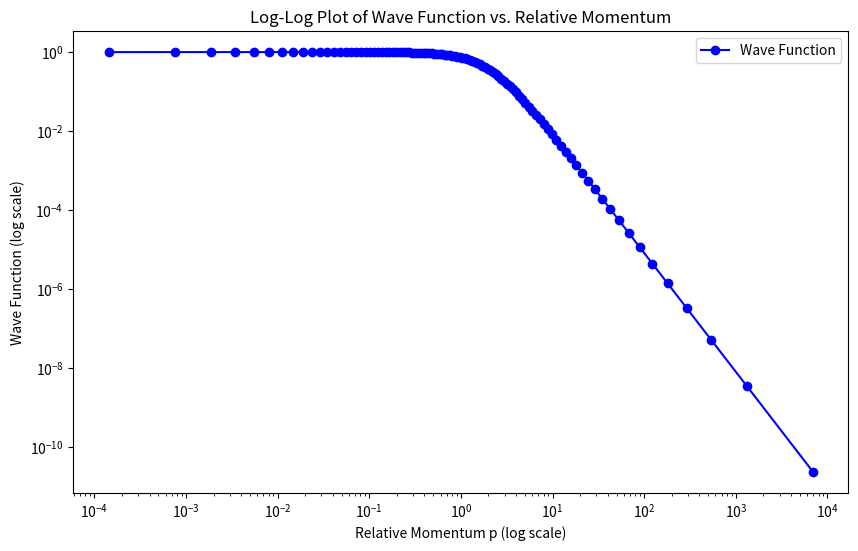
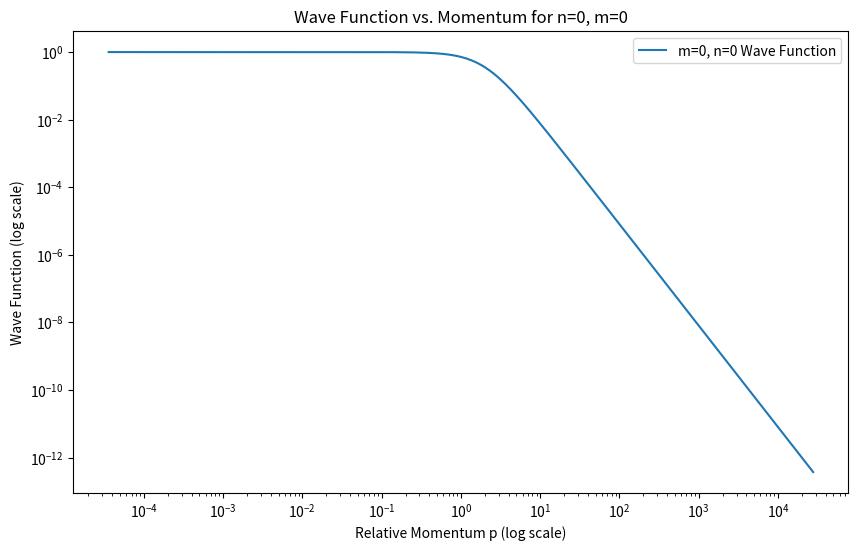
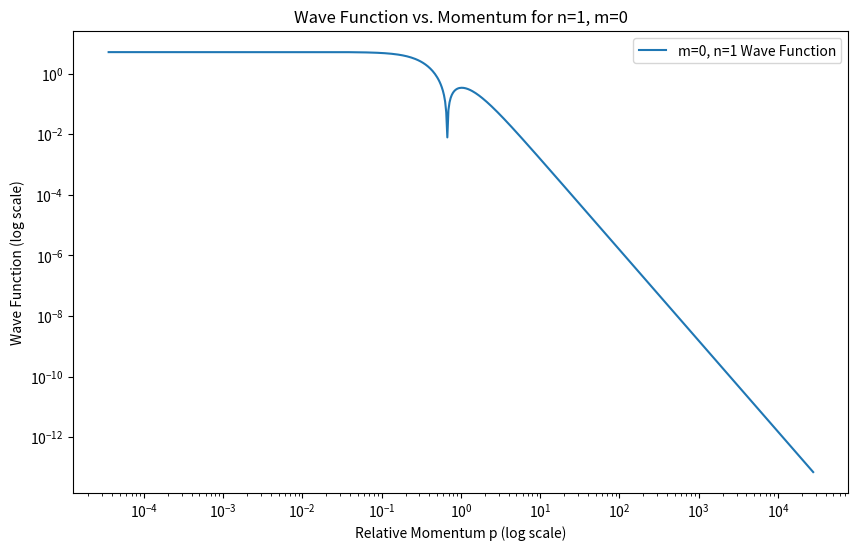
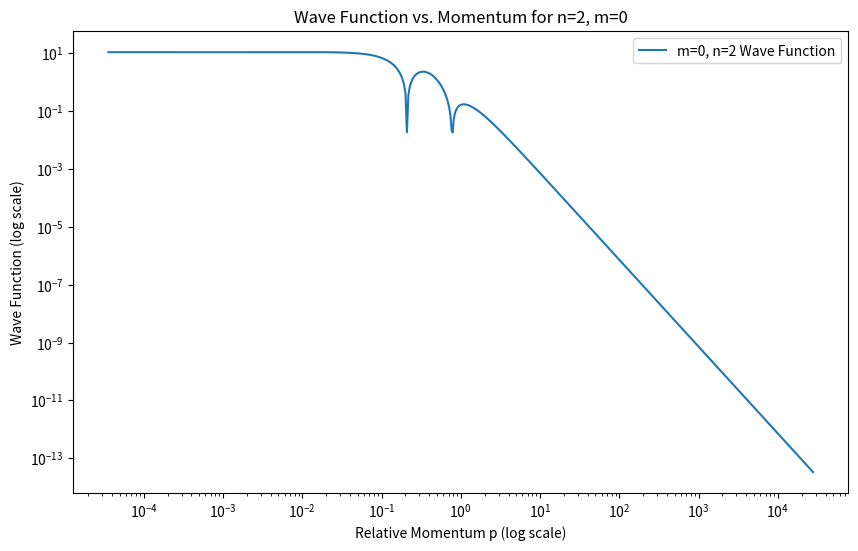
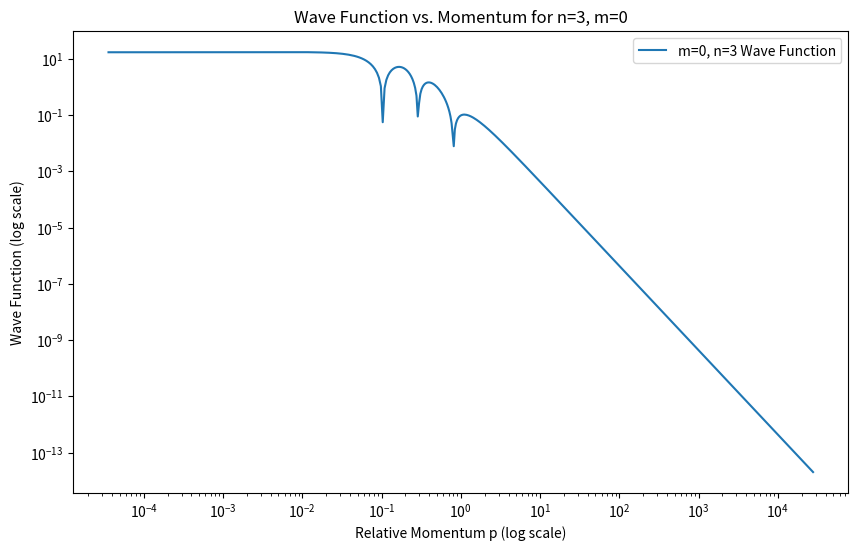
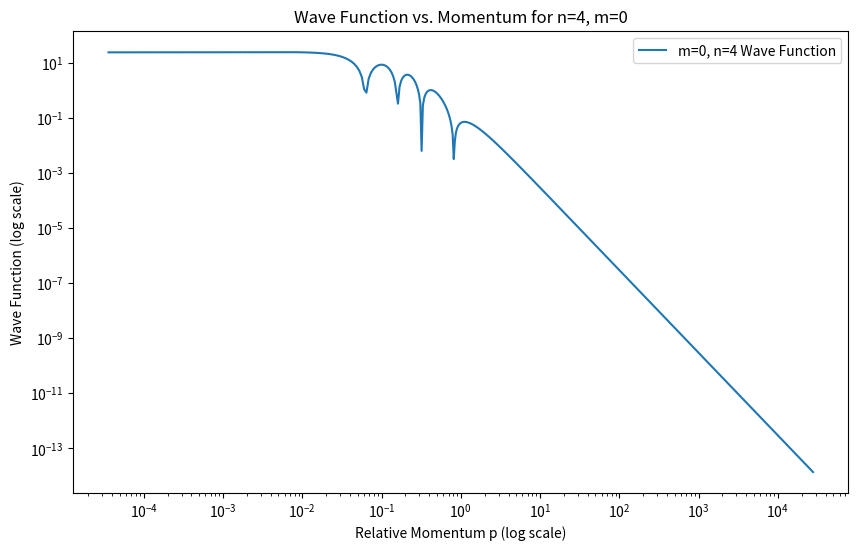
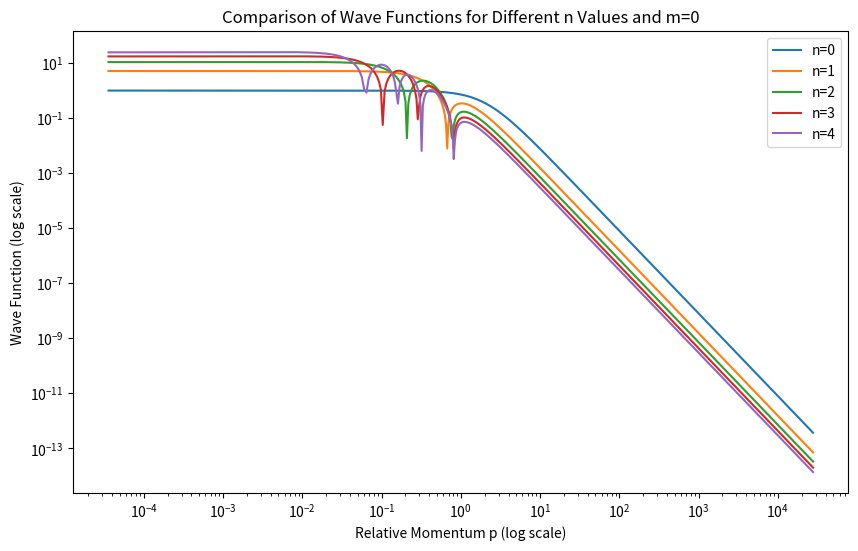

The matplotlib source for these figures, in order:
import numpy as np
import matplotlib.pyplot as plt
from scipy.linalg import eigh
from scipy.special import roots_legendre
from scipy.sparse.linalg import eigs

# Constants
Np = 100
Nphi = 40
pi = np.pi
ONE = 1.0
ZERO = 0.0
Tel_deuteron = 1.0e-10
mass = 1.0
m = 0  # Orbital quantum number (for angular momentum)
n = 0  # Principal quantum number, must be >= msa
E_exact = -ONE / (n + 0.5)**2  # Exact energy for comparison
BE2_1 = E_exact * 0.95  # Slightly lower bound for energy estimate
BE2_2 = E_exact * 1.05  # Slightly upper bound for energy estimate

def hyperbolic(Np):
    """
    Generate momentum points and weights using a hyperbolic distribution.
    """
    X, dX = roots_legendre(Np)
    P = (1.0 + X) / (1.0 - X)
    dP = 2.0 / (1.0 - X)**2 * dX
    return P, dP

def linear(Nphi, a, b):
    """
    Generate linearly spaced angular points and weights.
    """
    X, dX = roots_legendre(Nphi)
    x = (b - a) / 2 * X + (b + a) / 2
    dx = (b - a) / 2 * dX
    return x, dx

def compute_V_2B(Np, Nphi, m, p, xp, phi, dphi):
    """
    Compute the potential matrix V_2B and integrate over the angular coordinate phi.
    """
    V_2B = np.zeros((Np, Np, Nphi))
    for ip in range(Np):
        for ipp in range(Np):
            for ixp in range(Nphi):
                q = np.sqrt(p[ip]**2 + p[ipp]**2 - 2 * p[ip] * p[ipp] * xp[ixp])
                V_2B[ip, ipp, ixp] = -1.0 / (q * pi)

    V_2B_2d = np.zeros((Np, Np))
    cos_terms = np.cos(m * phi)
    for ipp in range(Np):
        for ip in range(Np):
            V_2B_2d[ip, ipp] = np.sum(dphi * V_2B[ip, ipp, :] * cos_terms)

    return V_2B_2d

def eigenvalue(Mmatrix):
    """
    This function calculates a few eigenvalues and eigenvectors of the matrix Mmatrix.

    Args:
        Mmatrix (numpy.ndarray): A square matrix from which to find eigenvalues and eigenvectors.

    Returns:
        WF (numpy.ndarray): The eigenvectors corresponding to the largest eigenvalue.
        Lambda (float): The largest eigenvalue.
    """
    # Determine the size of the matrix
    dim_Mmatrix = Mmatrix.shape[0]

    # Specify the number of eigenvalues and eigenvectors to find
    # NEV: number of eigenvalues,
    # NCV: number of Arnoldi vectors, must be greater than NEV
    NEV = 10
    NCV = 2 * NEV # A larger NCV can accelerate convergence
    # Use 'LM' (Largest Magnitude) or 'LR' (Largest Real part) as needed
    WHICH = 'LR'
    # Find NEV eigenvalues with the largest magnitude
    eigenvalues, eigenvectors = eigs(Mmatrix, k=NEV, which=WHICH, ncv=NCV)
    # Target eigenvalue near 1
    target_eigenvalue = 1.0
    idx_min = np.argmin(np.abs(eigenvalues - target_eigenvalue))
    Lambda = eigenvalues[idx_min]
    WF = np.abs(eigenvectors[:, idx_min])

    return WF, Lambda

def LS_2D(Np, pp, dp, V_2B):
    """
    Solve the Lippmann-Schwinger equation in 2D for the given potential matrix.

    Args:
        Np (int): Number of momentum grid points.
        pp (np.ndarray): Array of momentum values, shape (Np,).
        dp (np.ndarray): Differential weights associated with pp, shape (Np,).
        V_2B (np.ndarray): Non-relativistic potential matrix, shape (Np, Np).

    Returns:
        float: The energy eigenvalue closest to the expected bound state energy.
        np.ndarray: Normalized eigenvector corresponding to the computed eigenvalue.
    """
    Ne = 20
    BE_ary = np.zeros(Ne)
    Lam_ary = np.zeros(Ne)
    BE_ary[0] = BE2_1
    BE_ary[1] = BE2_2

    for ie in range(Ne):
        if ie > 1:
            BE_ary[ie] = BE_ary[ie-1] + (1 - Lam_ary[ie-1]) / (Lam_ary[ie-2] - Lam_ary[ie-1]) * (BE_ary[ie-2] - BE_ary[ie-1])
        BE2 = BE_ary[ie]
        Mmatrix = np.zeros((Np, Np))
        for ip in range(Np):
            for ipp in range(Np):
                denom = (BE2 - pp[ip]**2 / mass)
                if denom != 0:
                    Mmatrix[ip, ipp] = dp[ipp] * pp[ipp] * V_2B[ip, ipp] / denom

        WF, Lambda = eigenvalue(Mmatrix)
        WF /= np.sqrt(np.sum(WF**2 * dp * pp))

        Lam_ary[ie] = Lambda
        print(f"Iteration {ie} | BE2 = {BE2}, Lambda = {Lambda}")

        if np.abs(Lambda - 1.0) < Tel_deuteron:
            break

    return BE2, WF

def main():
    """
    Main function to orchestrate the computation and visualization.
    """
    p, dp = hyperbolic(Np)
    phi, dphi = linear(Nphi, 0, 2.0 * pi)
    xp = np.cos(phi)
    V_2B_2d = compute_V_2B(Np, Nphi, m, p, xp, phi, dphi)
    BE2, WF = LS_2D(Np, p, dp, V_2B_2d)
    rel_error = np.abs((BE2 - E_exact) / E_exact) * 100

    print(f'Final BE2: {BE2}')
    print(f'Exact BE2: {E_exact}')
    print(f'Rel % Difference: {rel_error}')

    plt.figure(figsize=(10, 6))
    plt.loglog(p, WF, 'bo-', label='Wave Function')
    plt.xlabel('Relative Momentum p (log scale)')
    plt.ylabel('Wave Function (log scale)')
    plt.title('Log-Log Plot of Wave Function vs. Relative Momentum')
    # plt.grid(True, which="both", ls="--")
    plt.legend()
    plt.show()

if __name__ == "__main__":
    main()

import numpy as np
import matplotlib.pyplot as plt
from scipy.linalg import eigh
from scipy.special import roots_legendre
from scipy.sparse.linalg import eigs

# Constants
Np = 200
Nphi = 40
pi = np.pi
ONE = 1.0
ZERO = 0.0
Tel_deuteron = 1.0e-10
mass = 1.0
m = 0  # Orbital quantum number (for angular momentum)

def hyperbolic(Np):
    """
    Generate hyperbolic distribution points and their weights using Legendre roots.
    Returns:
        (P, dP): Tuple of numpy arrays of shape (Np,)
                 P is the transformed momentum points
                 dP is the corresponding weights
    """
    X, dX = roots_legendre(Np)
    P = (1.0 + X) / (1.0 - X)
    dP = 2.0 / (1.0 - X)**2 * dX
    return P, dP

def linear(Nphi, a, b):
    """
    Generate linear distribution points and their weights for variables over an interval [a, b].
    Args:
        Nphi (int): Number of points in phi.
        a (float): Start of the interval.
        b (float): End of the interval.

    Returns:
        (x, dx): Tuple of numpy arrays of shape (Nphi,)
                 x is the linearly mapped points from [-1, 1] to [a, b]
                 dx is the corresponding weights
    """
    X, dX = roots_legendre(Nphi)
    x = (b - a) / 2 * X + (b + a) / 2
    dx = (b - a) / 2 * dX
    return x, dx


def eigenvalue(Mmatrix):
    """
    This function calculates a few eigenvalues and eigenvectors of the matrix Mmatrix.

    Args:
        Mmatrix (numpy.ndarray): A square matrix from which to find eigenvalues and eigenvectors.

    Returns:
        WF (numpy.ndarray): The eigenvectors corresponding to the largest eigenvalue.
        Lambda (float): The largest eigenvalue.
    """
    # Determine the size of the matrix
    dim_Mmatrix = Mmatrix.shape[0]

    # Specify the number of eigenvalues and eigenvectors to find
    # NEV: number of eigenvalues,
    # NCV: number of Arnoldi vectors, must be greater than NEV
    NEV = 10
    NCV = 2 * NEV # A larger NCV can accelerate convergence
    # Use 'LM' (Largest Magnitude) or 'LR' (Largest Real part) as needed
    WHICH = 'LR'
    # Find NEV eigenvalues with the largest magnitude
    eigenvalues, eigenvectors = eigs(Mmatrix, k=NEV, which=WHICH, ncv=NCV)
    # Target eigenvalue near 1
    target_eigenvalue = 1.0
    idx_min = np.argmin(np.abs(eigenvalues - target_eigenvalue))
    Lambda = eigenvalues[idx_min]
    WF = np.abs(eigenvectors[:, idx_min])

    return WF, Lambda

def compute_V_2B(Np, Nphi, m, p, xp, phi, dphi):
    """
    Computes the 3D array V_2B (for potential calculations) and integrates it
    over phi to form a 2D array V_2B_2d.

    Args:
        Np (int): Number of p points
        Nphi (int): Number of phi points
        m: state quantum number
        p (np.ndarray): 1D array of momentum values of length Np
        xp (np.ndarray): 1D array of cos(phi) values of length Nphi
        dphi (np.ndarray): 1D array of differential phi weights of length Nphi

    Returns:
        V_2B_2d (np.ndarray): 2D array of shape (Np, Np), the integrated potential over phi
    """
    # Initialize the V_2B 3D array
    V_2B = np.zeros((Np, Np, Nphi))

    # Populate the V_2B array
    for ip in range(Np):
        for ipp in range(Np):
            for ixp in range(Nphi):
                q = np.sqrt(p[ip]**2 + p[ipp]**2
                            - 2.0 * p[ip] * p[ipp] * xp[ixp])
                # Potential V2B_q = -1 / (q*pi)
                V_2B[ip, ipp, ixp] = -1.0 / (q * pi)

    # Integrate V_2B over phi to produce V_2B_2d
    V_2B_2d = np.zeros((Np, Np))
    cos_terms = np.cos(m * phi)  # This computes the cosine term for all phi values

    for ipp in range(Np):
        for ip in range(Np):
          # phi integration
           V_2B_2d[ip, ipp] = np.sum(dphi * V_2B[ip, ipp, :] * cos_terms)

    return V_2B_2d

def LS_2D(Np, pp, dp, V_NR, BE2_1, BE2_2):
    """
    Demonstration routine for computing eigenvalues using the 2D LS approach.

    Args:
        Np (int): Number of momentum points
        pp (np.ndarray): Momentum array of shape (Np,)
        dp (np.ndarray): Weights array associated with pp
        V_NR (np.ndarray): 2D potential array V_NR of shape (Np, Np)

    Returns:
        (BE2, WF): Tuple of (float, np.ndarray)
                   BE2 is the last computed energy
                   WF is the corresponding wave function array of shape (Np,)
    """
    Ne = 20
    BE_ary = np.zeros(Ne)
    Lam_ary = np.zeros(Ne)
    BE_ary[0] = BE2_1
    BE_ary[1] = BE2_2

    for ie in range(Ne):
        # Extrapolation-like step if needed:
        if ie > 1:
            BE_ary[ie] = (BE_ary[ie-1]
                          + (1 - Lam_ary[ie-1])/(Lam_ary[ie-2] - Lam_ary[ie-1])
                          * (BE_ary[ie-2] - BE_ary[ie-1]))
        BE2 = BE_ary[ie]

        # Build the matrix
        Mmatrix = np.zeros((Np, Np))
        for ip in range(Np):
            for ipp in range(Np):
                denom = (BE2 - pp[ip]**2 / mass)
                if denom != 0:
                    Mmatrix[ip, ipp] = (dp[ipp] * pp[ipp] * V_NR[ip, ipp] / denom)

        WF, Lambda = eigenvalue(Mmatrix)
        # Normalize WF
        WF /= np.sqrt(np.sum(WF**2 * dp * pp))

        Lam_ary[ie] = np.real(Lambda)
        print(f"Iteration {ie} | BE2 = {BE2}, Lambda = {Lambda}")

        if np.abs(Lambda - 1.0) < Tel_deuteron:
            break

    return BE2, WF


# -----------------------
# Main Program
# -----------------------
def main():
    p, dp = hyperbolic(Np)
    phi, dphi = linear(Nphi, 0, 2.0 * pi)
    xp = np.cos(phi)
    WF_matrix = []

    # Loop over values of n from m up to 4
    for n in range(m, 5):  # m to 4, inclusive
        E_exact = -ONE / (n + 0.5)**2  # Calculate the exact energy for each n
        BE2_1 = E_exact * 0.95  # Lower bound for energy estimate
        BE2_2 = E_exact * 1.05  # Upper bound for energy estimate

        V_2B_2d = compute_V_2B(Np, Nphi, m, p, xp, phi, dphi)
        BE2, WF = LS_2D(Np, p, dp, V_2B_2d, BE2_1, BE2_2)
        rel_error = np.abs((BE2 - E_exact) / E_exact) * 100
        WF_matrix.append(WF)

        print(f'For n = {n}:')
        print(f'Computed BE2: {BE2}')
        print(f'Exact Energy: {E_exact}')
        print(f'Relative Error: {rel_error}%\n')

        plt.figure(figsize=(10, 6))  # Initialize the plot for all wave functions
        plt.figure(figsize=(10, 6))
        plt.loglog(p, WF, label=f'm={m}, n={n} Wave Function')
        plt.xlabel('Relative Momentum p (log scale)')
        plt.ylabel('Wave Function (log scale)')
        plt.title(f'Wave Function vs. Momentum for n={n}, m={m}')
        # plt.grid(True, which="both", ls="--")
        plt.legend()
        plt.show()

        plt.figure(figsize=(10, 6))
    for i, WF in enumerate(WF_matrix):
        plt.loglog(p, WF, label=f'n={i}')
    plt.xlabel('Relative Momentum p (log scale)')
    plt.ylabel('Wave Function (log scale)')
    plt.title(f'Comparison of Wave Functions for Different n Values and m={m}')
    # plt.grid(True, which="both", ls="--")
    plt.legend()
    plt.show()

if __name__ == "__main__":
    main()